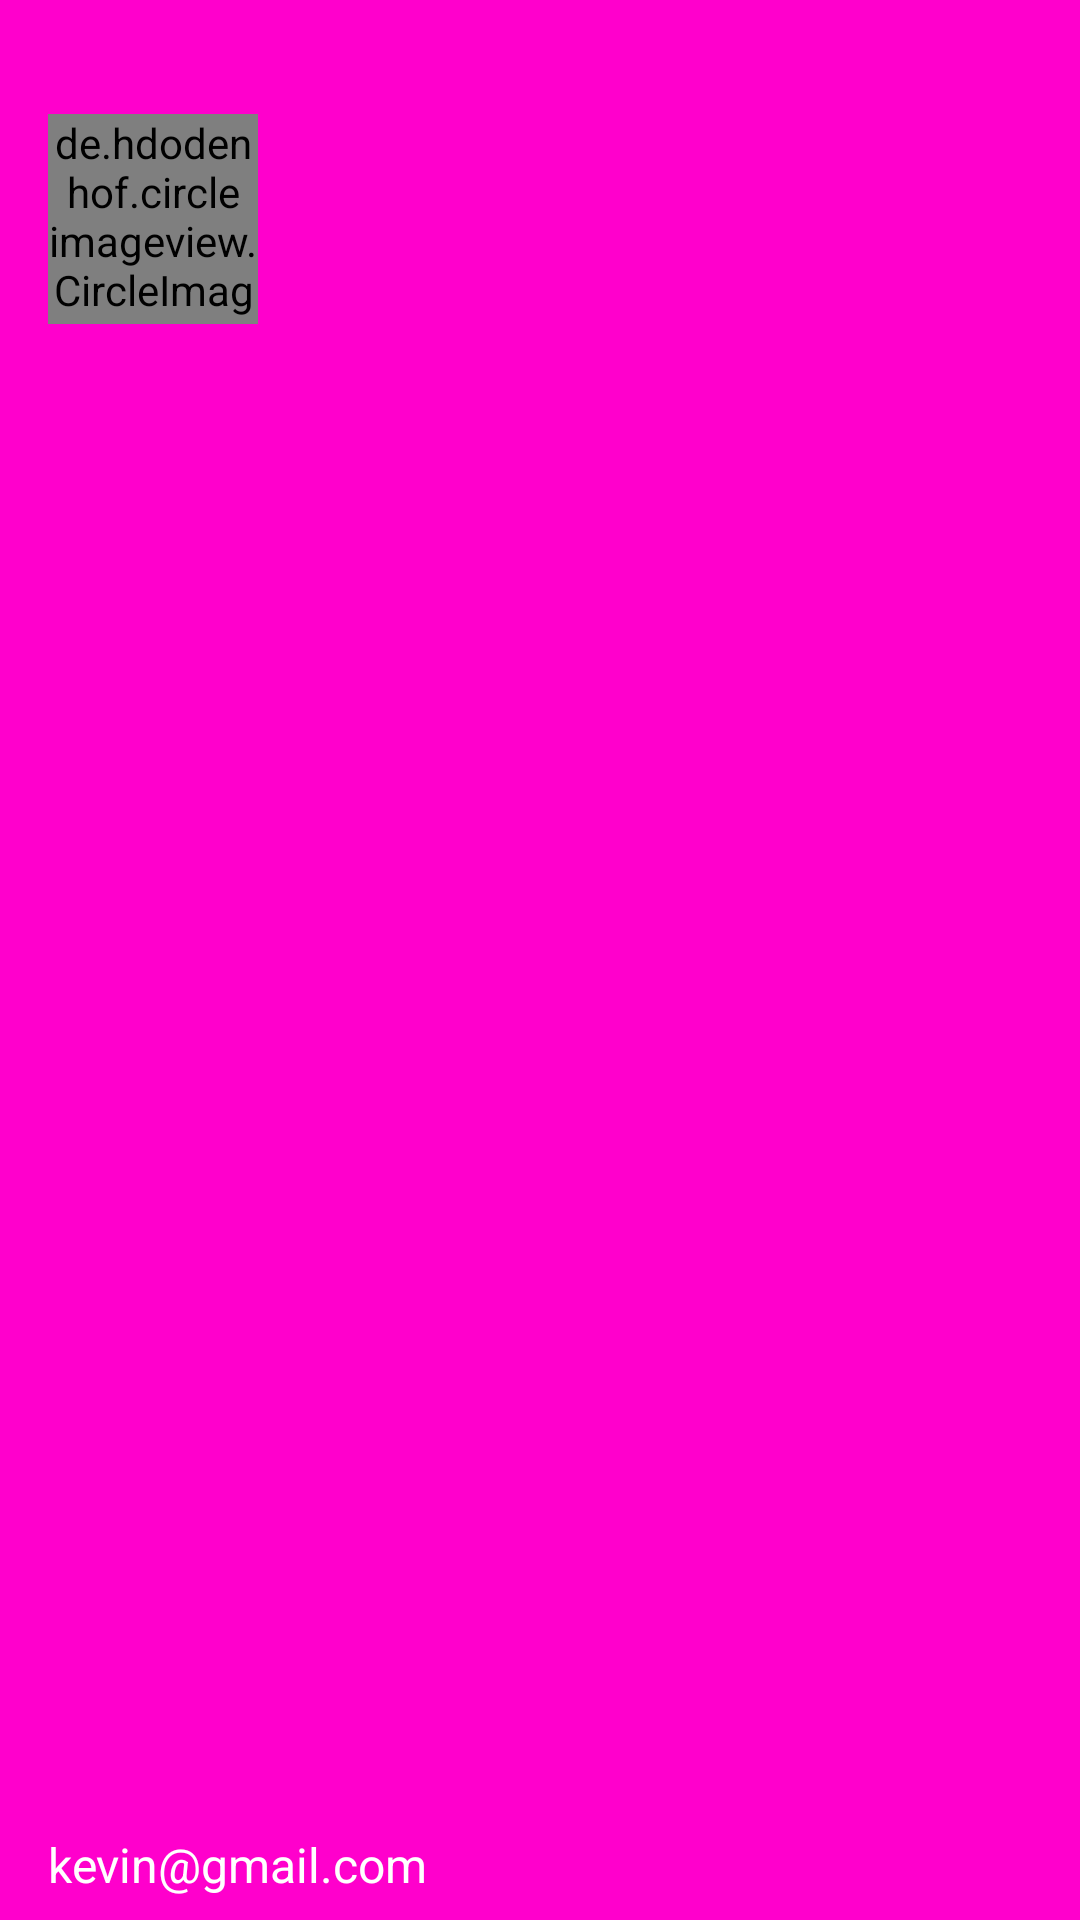

This screen was rendered from an Android layout file. Write that file and the resources it references.
<!-- AndroidManifest.xml: application theme AppTheme -->
<!-- res/layout/navigation_header.xml -->
<?xml version="1.0" encoding="utf-8"?>
<RelativeLayout xmlns:android="http://schemas.android.com/apk/res/android"
              android:orientation="vertical"
              android:layout_width="match_parent"
              android:layout_height="178dp"
    android:background="#FF00CC"
    android:weightSum="1">

    <LinearLayout android:layout_width="wrap_content"
                  android:layout_height="56dp"
                  android:layout_alignParentBottom="true"
                  android:layout_alignParentLeft="true"
                  android:layout_alignParentStart="true"
                  android:orientation="vertical">

                  
        <TextView
            android:id="@+id/usernameprofile"
            android:layout_width="match_parent"
            android:layout_height="wrap_content"
            android:layout_marginLeft="16dp"
            android:textColor="@color/white"
            android:textSize="16sp"
            android:textStyle="bold"/>

        <TextView
            android:id="@+id/email"
            android:layout_width="match_parent"
            android:layout_height="wrap_content"
            android:text="kevin@gmail.com"
            android:layout_marginLeft="16dp"
            android:layout_marginTop="5dp"
            android:textColor="@color/white"
            android:textSize="16dp"
            android:textStyle="normal"/>
        </LinearLayout>
<de.hdodenhof.circleimageview.CircleImageView
    android:layout_width="70dp"
    android:src="@drawable/profile_sample"
    android:layout_height="70dp"
    android:layout_marginLeft="16dp"
    android:layout_marginTop="38dp"
    android:id="@+id/circleView"/>


</RelativeLayout>
<!-- resources referenced by this layout -->
<resources>
  <color name="white">#FFFFFF</color>
  <!-- drawable profile_sample: png bitmap (drawable-hdpi, 3221 bytes) -->
  <style name="AppTheme" parent="Theme.AppCompat.Light.NoActionBar">
          
          <item name="colorPrimary">@color/colorPrimary</item>
          <item name="colorPrimaryDark">@color/colorPrimaryDark</item>
          <item name="colorAccent">@color/colorAccent</item>
      </style>
  <color name="colorPrimary">#3F51B5</color>
  <color name="colorPrimaryDark">#303F9F</color>
  <color name="colorAccent">#FF4081</color>
</resources>
